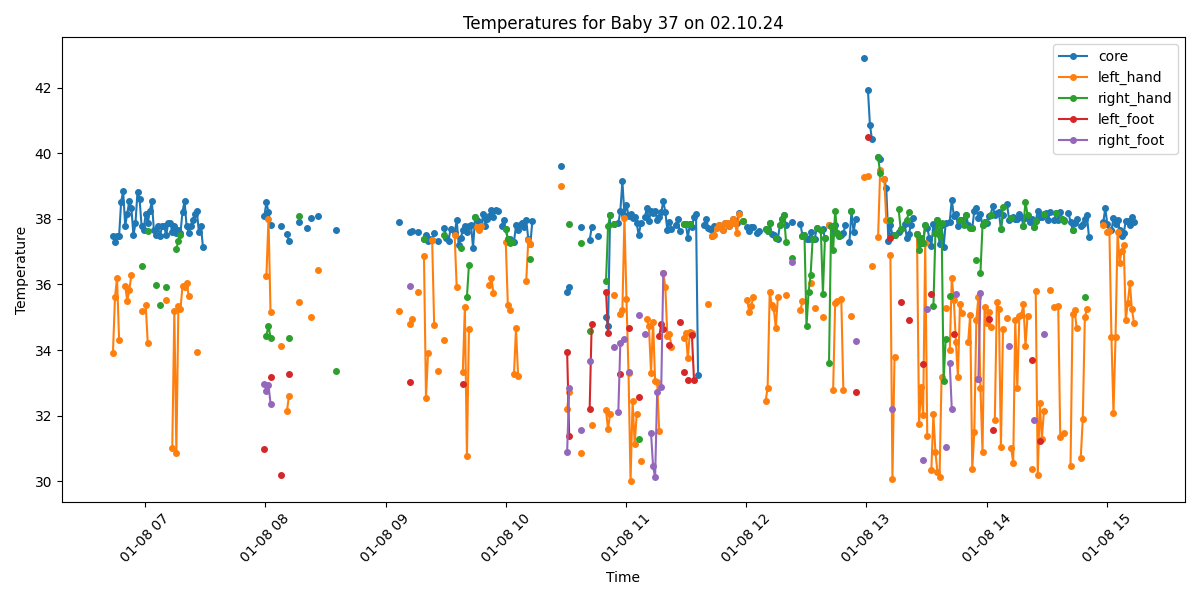

Data behind this chart, as committed beside it:
Process, Image Path, core, left_hand, right_hand, left_foot, right_foot, limbs_avg, core_minus_limbs, diagnosis
True, /data/uabcvmsc/shared/newborn/37/02.10.2…, 37.48, 33.92, , , , 33.92, 3.56, Peripheral shutdown
True, /data/uabcvmsc/shared/newborn/37/02.10.2…, 37.31, 35.61, , , , 35.61, 1.7, Normal
True, /data/uabcvmsc/shared/newborn/37/02.10.2…, 37.47, 36.2, , , , 36.2, 1.27, Normal
True, /data/uabcvmsc/shared/newborn/37/02.10.2…, 37.48, 34.32, , , , 34.32, 3.16, Peripheral shutdown
True, /data/uabcvmsc/shared/newborn/37/02.10.2…, 38.52, , , , , , , Fever
True, /data/uabcvmsc/shared/newborn/37/02.10.2…, 38.84, , , , , , , Fever
True, /data/uabcvmsc/shared/newborn/37/02.10.2…, 37.79, 35.95, , , , 35.95, 1.84, Fever
True, /data/uabcvmsc/shared/newborn/37/02.10.2…, 38.16, 35.5, , , , 35.5, 2.66, Fever and Peripheral shutdown
True, /data/uabcvmsc/shared/newborn/37/02.10.2…, 38.55, 35.83, , , , 35.83, 2.72, Fever and Peripheral shutdown
True, /data/uabcvmsc/shared/newborn/37/02.10.2…, 38.34, 36.28, , , , 36.28, 2.06, Fever
True, /data/uabcvmsc/shared/newborn/37/02.10.2…, 37.5, , , , , , , Fever
True, /data/uabcvmsc/shared/newborn/37/02.10.2…, 37.86, , , , , , , Fever
True, /data/uabcvmsc/shared/newborn/37/02.10.2…, 38.83, , , , , , , Fever
True, /data/uabcvmsc/shared/newborn/37/02.10.2…, 38.61, , , , , , , Fever
True, /data/uabcvmsc/shared/newborn/37/02.10.2…, 37.77, 35.19, 36.55, , , 35.87, 1.9, Fever
True, /data/uabcvmsc/shared/newborn/37/02.10.2…, 37.67, , , , , , , Fever
True, /data/uabcvmsc/shared/newborn/37/02.10.2…, 38.15, 35.38, , , , 35.38, 2.77, Fever and Peripheral shutdown
True, /data/uabcvmsc/shared/newborn/37/02.10.2…, 37.87, 34.21, 37.64, , , 35.92, 1.95, Fever
True, /data/uabcvmsc/shared/newborn/37/02.10.2…, 38.24, , , , , , , Fever
True, /data/uabcvmsc/shared/newborn/37/02.10.2…, 38.53, , , , , , , Fever
True, /data/uabcvmsc/shared/newborn/37/02.10.2…, 37.67, , , , , , , Fever
True, /data/uabcvmsc/shared/newborn/37/02.10.2…, 37.5, , 35.98, , , 35.98, 1.52, Fever
True, /data/uabcvmsc/shared/newborn/37/02.10.2…, 37.77, , , , , , , Fever
True, /data/uabcvmsc/shared/newborn/37/02.10.2…, 37.47, , 35.39, , , 35.39, 2.08, Normal
True, /data/uabcvmsc/shared/newborn/37/02.10.2…, 37.77, , , , , , , Fever
True, /data/uabcvmsc/shared/newborn/37/02.10.2…, 37.78, , , , , , , Fever
True, /data/uabcvmsc/shared/newborn/37/02.10.2…, 37.5, 35.53, 35.91, , , 35.72, 1.78, Fever
True, /data/uabcvmsc/shared/newborn/37/02.10.2…, 37.86, , , , , , , Fever
True, /data/uabcvmsc/shared/newborn/37/02.10.2…, 37.88, , , , , , , Fever
True, /data/uabcvmsc/shared/newborn/37/02.10.2…, 37.59, 31.01, , , , 31.01, 6.58, Fever and Peripheral shutdown
True, /data/uabcvmsc/shared/newborn/37/02.10.2…, 37.77, 35.19, , , , 35.19, 2.58, Fever and Peripheral shutdown
True, /data/uabcvmsc/shared/newborn/37/02.10.2…, 37.58, 30.87, 37.08, , , 33.98, 3.6, Fever and Peripheral shutdown
True, /data/uabcvmsc/shared/newborn/37/02.10.2…, 37.67, 35.35, 37.34, , , 36.34, 1.33, Fever
True, /data/uabcvmsc/shared/newborn/37/02.10.2…, 37.57, 35.24, 37.52, , , 36.38, 1.19, Fever
True, /data/uabcvmsc/shared/newborn/37/02.10.2…, 38.22, 35.96, , , , 35.96, 2.26, Fever
True, /data/uabcvmsc/shared/newborn/37/02.10.2…, 38.54, 35.91, , , , 35.91, 2.63, Fever and Peripheral shutdown
True, /data/uabcvmsc/shared/newborn/37/02.10.2…, 37.78, 36.06, , , , 36.06, 1.72, Fever
True, /data/uabcvmsc/shared/newborn/37/02.10.2…, 37.58, 35.66, , , , 35.66, 1.92, Fever
True, /data/uabcvmsc/shared/newborn/37/02.10.2…, 37.77, , , , , , , Fever
True, /data/uabcvmsc/shared/newborn/37/02.10.2…, 37.96, , , , , , , Fever
True, /data/uabcvmsc/shared/newborn/37/02.10.2…, 38.15, , , , , , , Fever
True, /data/uabcvmsc/shared/newborn/37/02.10.2…, 38.24, 33.94, , , , 33.94, 4.3, Fever and Peripheral shutdown
True, /data/uabcvmsc/shared/newborn/37/02.10.2…, 37.6, , , , , , , Fever
True, /data/uabcvmsc/shared/newborn/37/02.10.2…, 37.77, , , , , , , Fever
True, /data/uabcvmsc/shared/newborn/37/02.10.2…, 37.15, , , , , , , Normal
False, /data/uabcvmsc/shared/newborn/37/02.10.2…, , , , , , , , 
False, /data/uabcvmsc/shared/newborn/37/02.10.2…, , , , , , , , 
False, /data/uabcvmsc/shared/newborn/37/02.10.2…, , , , , , , , 
False, /data/uabcvmsc/shared/newborn/37/02.10.2…, , , , , , , , 
False, /data/uabcvmsc/shared/newborn/37/02.10.2…, , , , , , , , 
False, /data/uabcvmsc/shared/newborn/37/02.10.2…, , , , , , , , 
True, /data/uabcvmsc/shared/newborn/37/02.10.2…, , , , , , , , No core temperature
True, /data/uabcvmsc/shared/newborn/37/02.10.2…, , , , , , , , No core temperature
True, /data/uabcvmsc/shared/newborn/37/02.10.2…, , , , , , , , No core temperature
True, /data/uabcvmsc/shared/newborn/37/02.10.2…, , , , , , , , No core temperature
True, /data/uabcvmsc/shared/newborn/37/02.10.2…, , , , , , , , No core temperature
False, /data/uabcvmsc/shared/newborn/37/02.10.2…, , , , , , , , 
False, /data/uabcvmsc/shared/newborn/37/02.10.2…, , , , , , , , 
False, /data/uabcvmsc/shared/newborn/37/02.10.2…, , , , , , , , 
False, /data/uabcvmsc/shared/newborn/37/02.10.2…, , , , , , , , 
... 440 more rows
